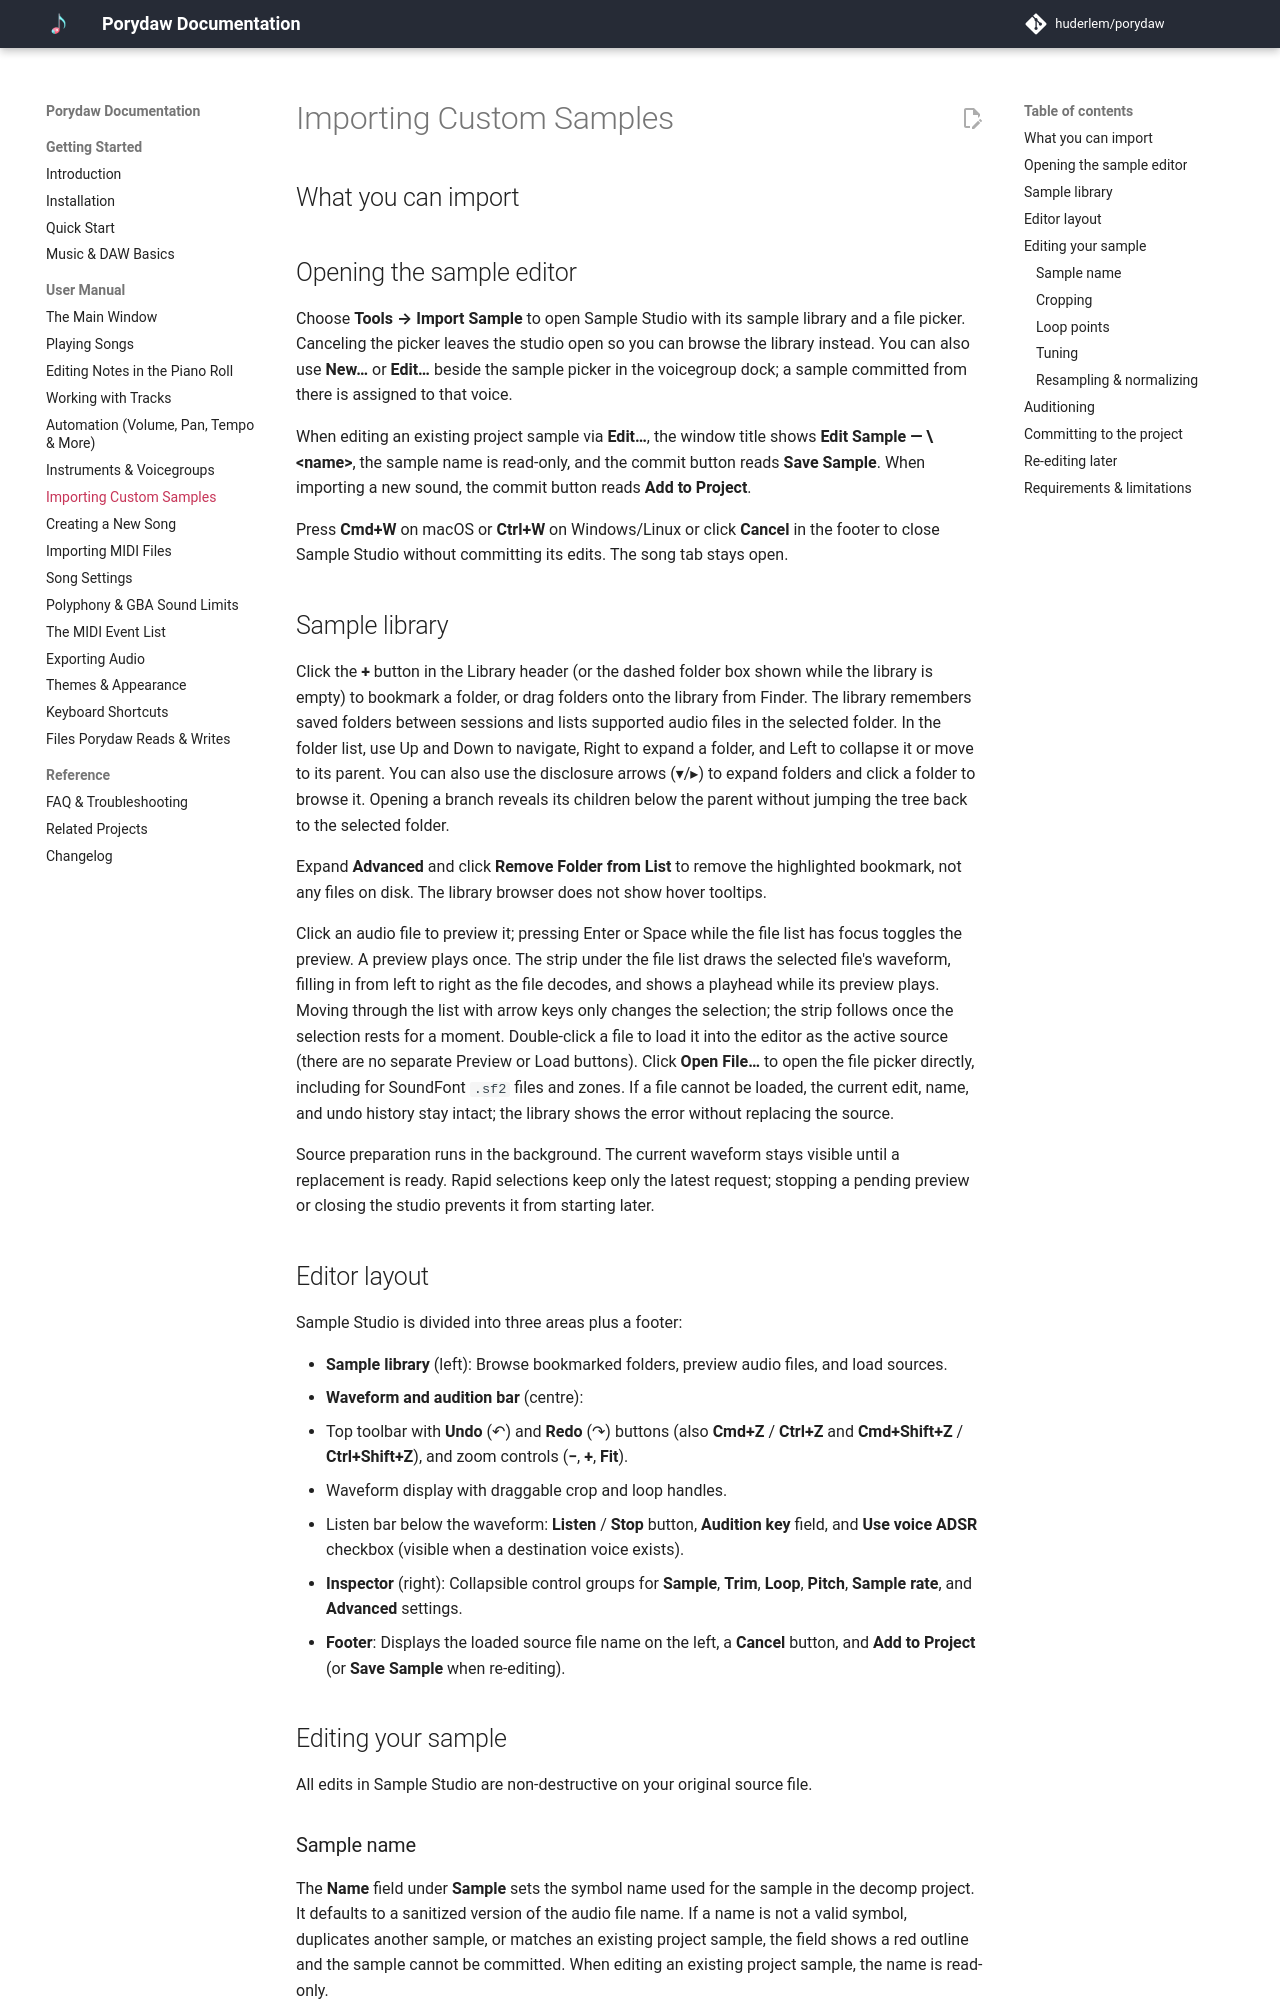

repository: Sp3cker/porydaw · page: manual/sample-studio/index.html · generator: mkdocs

# Importing Custom Samples

<!-- The "bring your own sounds" page. Emphasize the guarantee: what you
audition in the editor is bit-identical to what the built ROM plays. -->

## What you can import

<!-- TODO: .wav, .aif, .mp3, .flac, .ogg files, and zones from .sf2
SoundFonts. Where to legally find sounds could be a nice tip box. -->

## Opening the sample editor

Choose **Tools → Import Sample** to open Sample Studio with its sample library
and a file picker. Canceling the picker leaves the studio open so you can
browse the library instead. You can also use **New…** or **Edit…** beside the
sample picker in the voicegroup dock; a sample committed from there is
assigned to that voice.

When editing an existing project sample via **Edit…**, the window title shows
**Edit Sample — \<name\>**, the sample name is read-only, and the commit button
reads **Save Sample**. When importing a new sound, the commit button reads
**Add to Project**.

Press **Cmd+W** on macOS or **Ctrl+W** on Windows/Linux or click **Cancel** in
the footer to close Sample Studio without committing its edits. The song tab
stays open.

## Sample library

Click the **+** button in the Library header (or the dashed folder box shown
while the library is empty) to bookmark a folder, or drag folders onto the
library from Finder. The library
remembers saved folders between sessions and lists supported audio files in the
selected folder. In the folder list, use Up and Down to navigate, Right to
expand a folder, and Left to collapse it or move to its parent. You can also use
the disclosure arrows (▾/▸) to expand folders and click a folder to browse it.
Opening a branch reveals its children below the parent without jumping the tree
back to the selected folder.

Expand **Advanced** and click **Remove Folder from List** to remove the
highlighted bookmark, not any files on disk. The library browser does not show
hover tooltips.

Click an audio file to preview it; pressing Enter or Space while the file list
has focus toggles the preview. A preview plays once. The strip under the file
list draws the selected file's waveform, filling in from left to right as the
file decodes, and shows a playhead while its preview plays. Moving through the
list with arrow keys only changes the selection; the strip follows once the
selection rests for a moment. Double-click a file to load it into the
editor as the active source (there are no separate Preview or Load buttons). Click
**Open File…** to open the file picker directly, including for SoundFont `.sf2`
files and zones. If a file cannot be loaded, the current edit, name, and undo
history stay intact; the library shows the error without replacing the source.

Source preparation runs in the background. The current waveform stays visible
until a replacement is ready. Rapid selections keep only the latest request;
stopping a pending preview or closing the studio prevents it from starting later.
